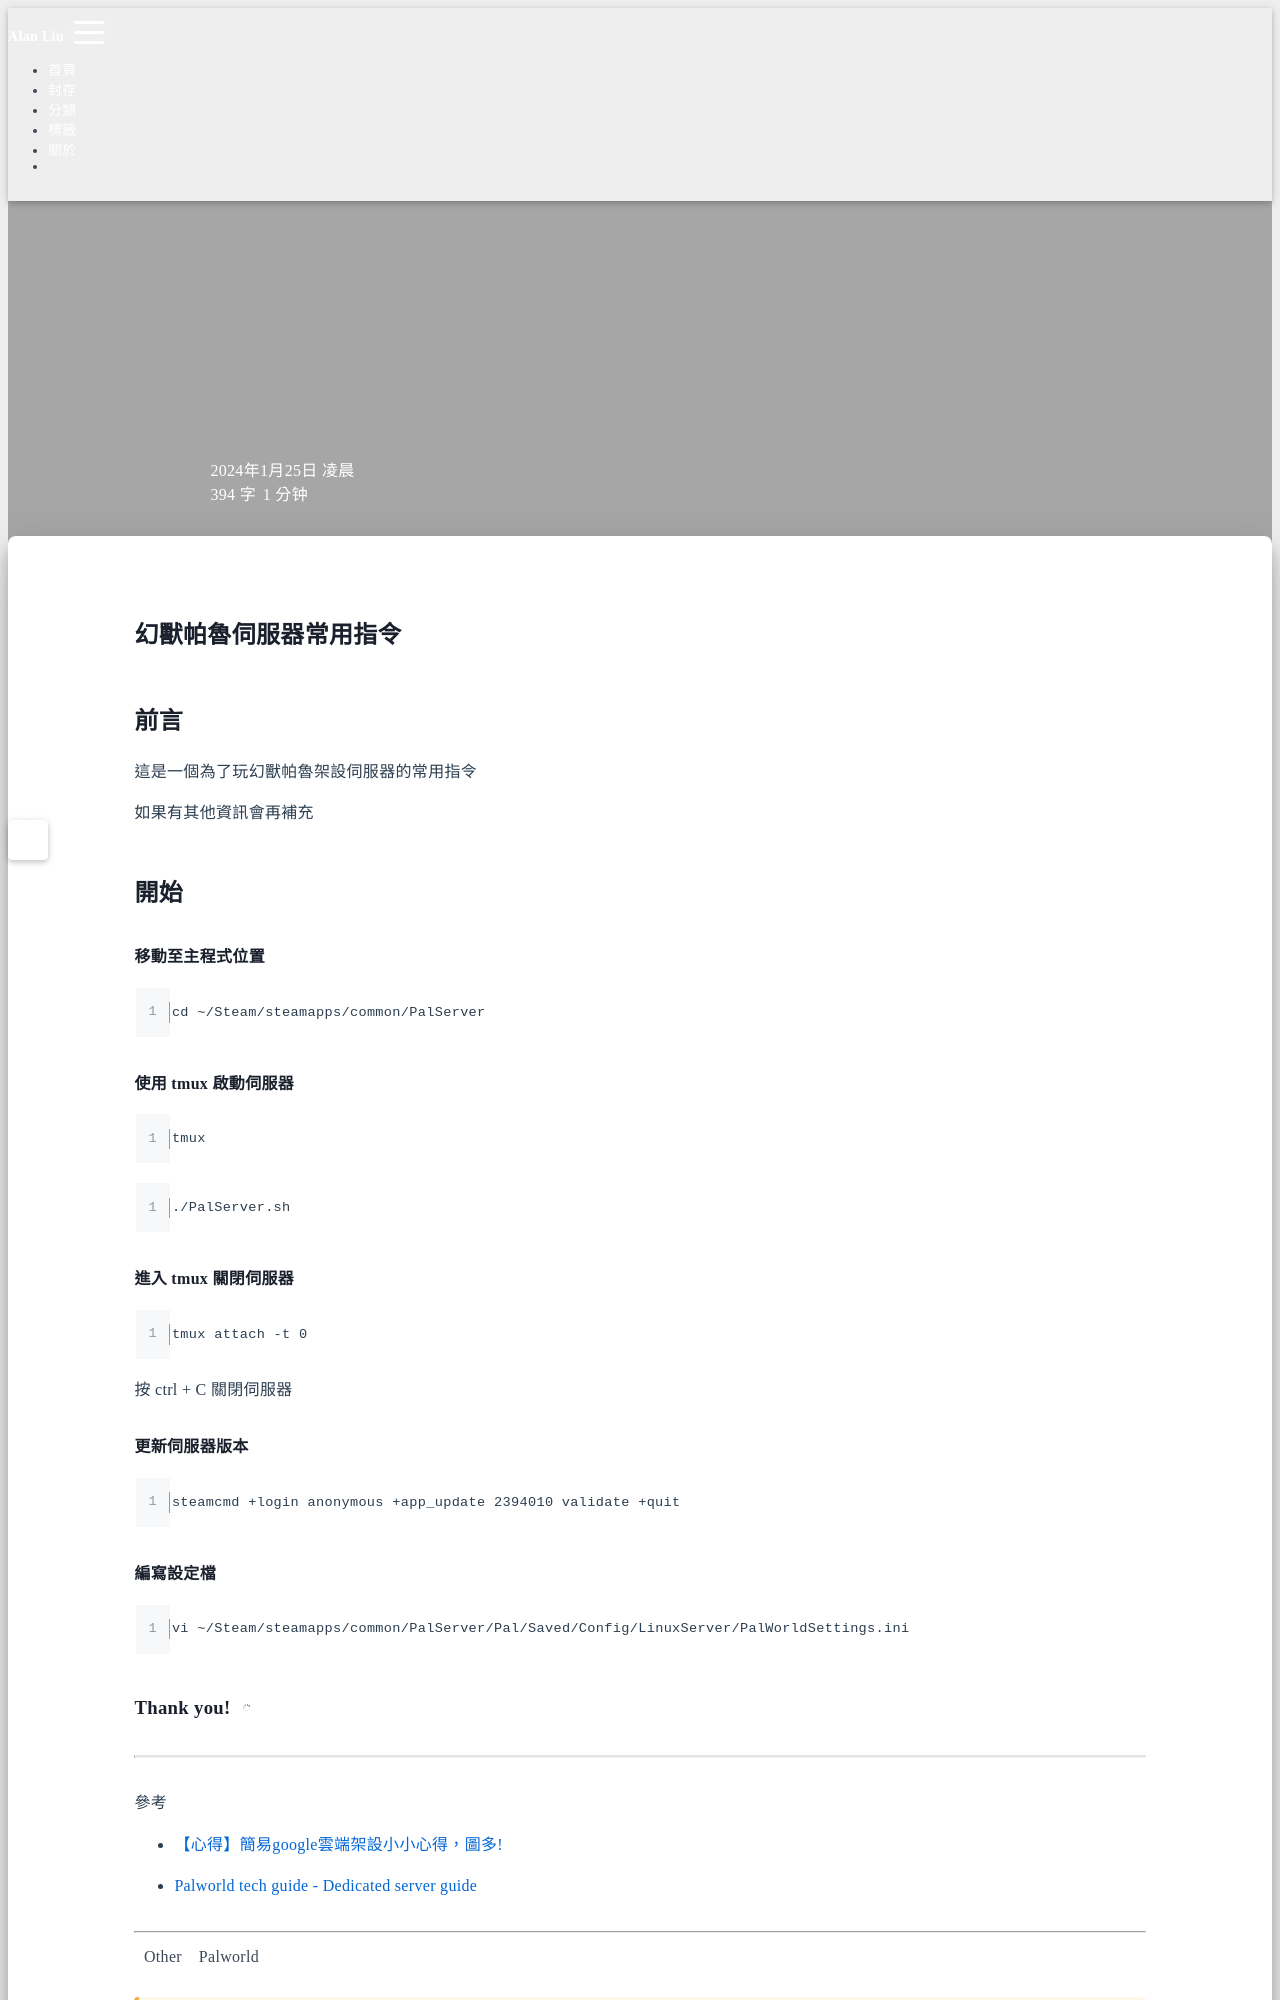

repository: Hi-Alan-Liu/blog · page: palworld-instruction/index.html · generator: jekyll

title: 幻獸帕魯伺服器常用指令
author: Alan Liu
tags:
  - Palworld
categories:
  - Other
date: 2024-01-25 01:42:00
---
# 幻獸帕魯伺服器常用指令

## 前言

這是一個為了玩幻獸帕魯架設伺服器的常用指令

如果有其他資訊會再補充

## 開始


#### 移動至主程式位置

```
cd ~/Steam/steamapps/common/PalServer
```

#### 使用 tmux 啟動伺服器


```
tmux
```

```
./PalServer.sh
```

#### 進入 tmux 關閉伺服器

```
tmux attach -t 0
```

按 ctrl + C 關閉伺服器


#### 更新伺服器版本

```
steamcmd +login anonymous +app_update 2394010 validate +quit
```

#### 編寫設定檔

```
vi ~/Steam/steamapps/common/PalServer/Pal/Saved/Config/LinuxServer/PalWorldSettings.ini
```
